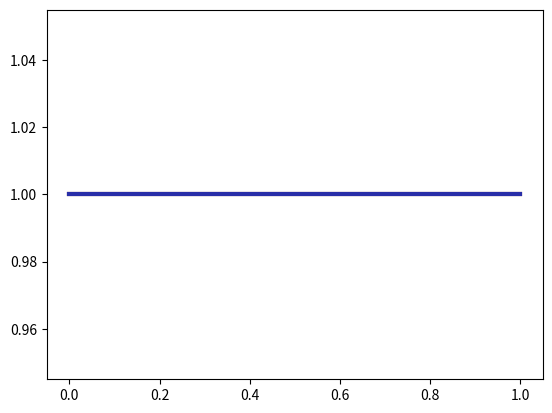
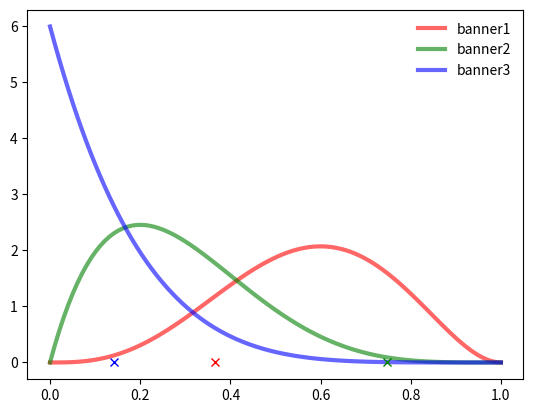
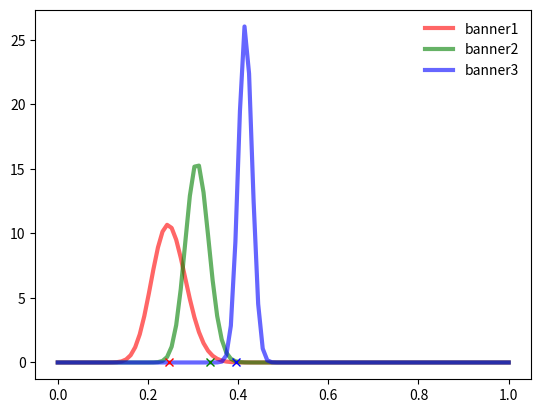

Source code (Python) for these figures, in order:
'''
필요 라이브러리 불러옴
'''

from scipy.stats import beta
import matplotlib.pyplot as plt
import numpy as np


'''
아무것도 선택하지 않은 초기 상태를 가정한 plot 
'''

fig, ax = plt.subplots(1, 1)
x = np.linspace(0, 1, 100)
ax.plot(x, beta.pdf(x, 1, 1), 'r-', lw=3, alpha=0.6, label='banner1') # 첫번째 배너
ax.plot(x, beta.pdf(x, 1, 1), 'g-', lw=3, alpha=0.6, label='banner2') # 두번째 배너
ax.plot(x, beta.pdf(x, 1, 1), 'b-', lw=3, alpha=0.6, label='banner3') # 세번째 배너



'''
5번 정도의 배너 노출이 진행된 후,
1. 1번 배너는 3번 클릭
2. 2번 배너는 1번 클릭
3. 3번 배너는 단 1번도 클릭되지 않은 것으로 가정 
'''


fig, ax = plt.subplots(1, 1)
x = np.linspace(0, 1, 100)

banner1_rvs = beta.rvs(4, 3, size=1)
banner2_rvs = beta.rvs(2, 5, size=1)
banner3_rvs = beta.rvs(1, 6, size=1)

ax.plot(x, beta.pdf(x, 4, 3), 'r-', lw=3, alpha=0.6, label='banner1') # 첫번째 배너
ax.plot(x, beta.pdf(x, 2, 5), 'g-', lw=3, alpha=0.6, label='banner2') # 두번째 배너
ax.plot(x, beta.pdf(x, 1, 6), 'b-', lw=3, alpha=0.6, label='banner3') # 세번째 배너

ax.plot(banner1_rvs, 0, 'x', color='red')
ax.plot(banner2_rvs, 0, 'x', color='green')
ax.plot(banner3_rvs, 0, 'x', color='blue')
ax.legend(loc='best', frameon=False)
plt.show()

'''
1번 배너가 가장 높은 확률로 출력되므로 1번 배너를 우선 노출할 배너로 채택한다 
'''

'''
충분한 데이터가 쌓인 후의 비교
'''

fig, ax = plt.subplots(1, 1)
x = np.linspace(0, 1, 100)

banner1_rvs = beta.rvs(33, 100, size=1)
banner2_rvs = beta.rvs(100, 223, size=1)
banner3_rvs = beta.rvs(435, 611, size=1)

ax.plot(x, beta.pdf(x, 33, 100), 'r-', lw=3, alpha=0.6, label='banner1')
ax.plot(x, beta.pdf(x, 100, 223), 'g-', lw=3, alpha=0.6, label='banner2')
ax.plot(x, beta.pdf(x, 435, 611), 'b-', lw=3, alpha=0.6, label='banner3')

ax.plot(banner1_rvs, 0, 'x', color='red')
ax.plot(banner2_rvs, 0, 'x', color='green')
ax.plot(banner3_rvs, 0, 'x', color='blue')
ax.legend(loc='best', frameon=False)
plt.show()

